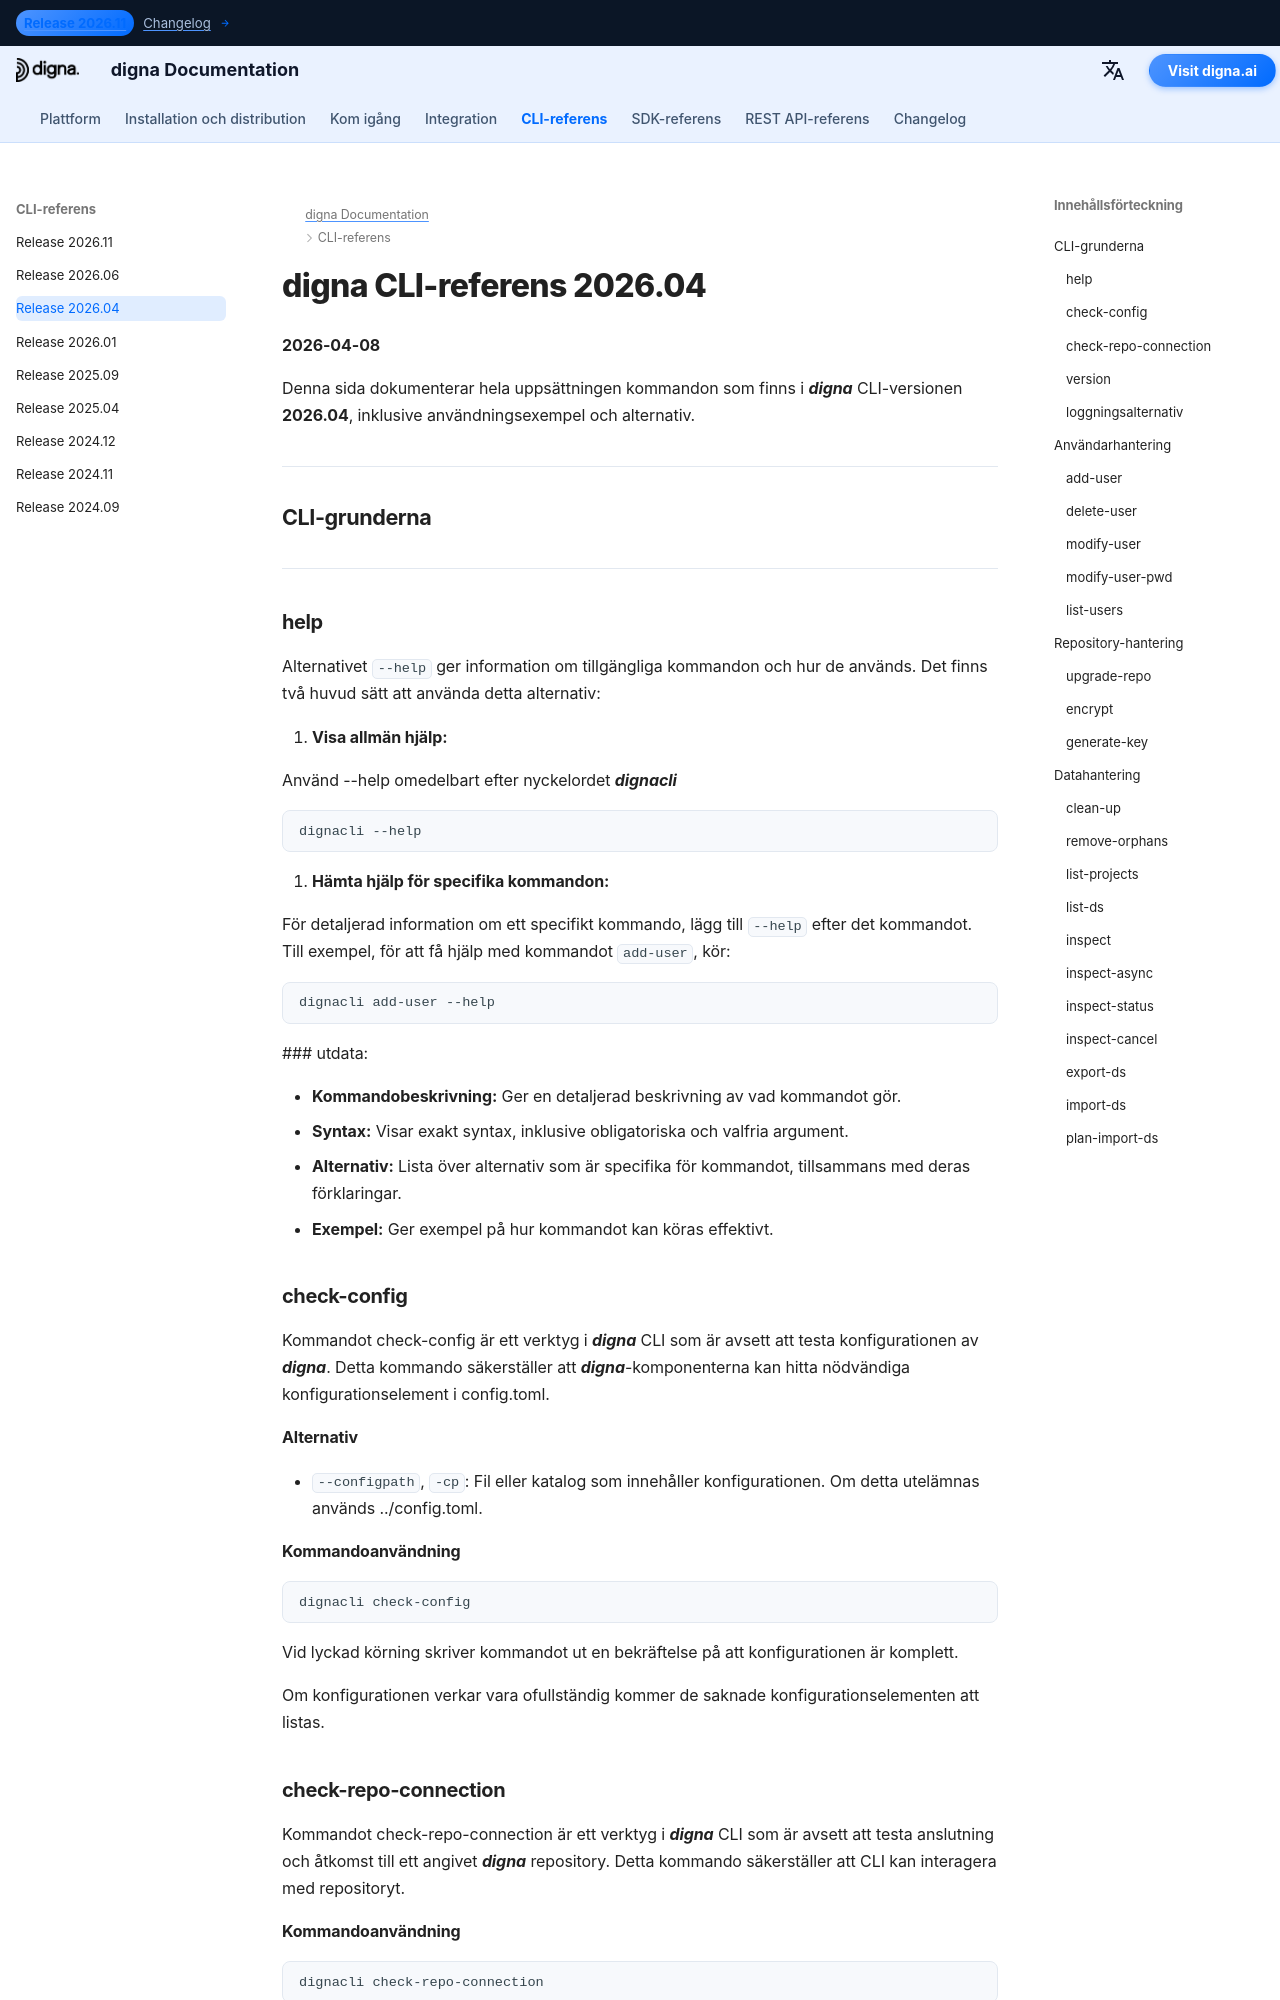

repository: dignaai/digna-docs · page: sv/cli/Command_Line_Interface_202604/index.html · generator: mkdocs

---
title: digna CLI-referens 2026.04 – kommandon & exempel | digna Dokumentation
description: Komplett referens för digna CLI-versionen 2026.04
image: /assets/logo_square.png
---

# digna CLI-referens 2026.04
**2026-04-08**

Denna sida dokumenterar hela uppsättningen kommandon som finns i ***digna*** CLI-versionen **2026.04**, inklusive användningsexempel och alternativ.

---

## CLI-grunderna

---

### help
Alternativet `--help` ger information om tillgängliga kommandon och hur de används. Det finns två huvud sätt att använda detta alternativ:

1. **Visa allmän hjälp:**
   
   Använd --help omedelbart efter nyckelordet ***dignacli***  
   ```bash
   dignacli --help
   ```

2. **Hämta hjälp för specifika kommandon:**  
  
   För detaljerad information om ett specifikt kommando, lägg till `--help` efter det kommandot.  
   Till exempel, för att få hjälp med kommandot `add-user`, kör:
   ```bash
   dignacli add-user --help
   ```

   ### utdata:
      
   - **Kommandobeskrivning:** Ger en detaljerad beskrivning av vad kommandot gör.  
   - **Syntax:** Visar exakt syntax, inklusive obligatoriska och valfria argument.  
   - **Alternativ:** Lista över alternativ som är specifika för kommandot, tillsammans med deras förklaringar.  
   - **Exempel:** Ger exempel på hur kommandot kan köras effektivt.

### check-config

Kommandot check-config är ett verktyg i ***digna*** CLI som är avsett att testa konfigurationen av ***digna***. Detta kommando säkerställer att ***digna***-komponenterna kan hitta nödvändiga konfigurationselement i config.toml.

#### Alternativ

- `--configpath`, `-cp`: Fil eller katalog som innehåller konfigurationen. Om detta utelämnas används ../config.toml.
      
#### Kommandoanvändning
```bash
dignacli check-config
```

Vid lyckad körning skriver kommandot ut en bekräftelse på att konfigurationen är komplett.  
  
Om konfigurationen verkar vara ofullständig kommer de saknade konfigurationselementen att listas.

  
### check-repo-connection

Kommandot check-repo-connection är ett verktyg i ***digna*** CLI som är avsett att testa anslutning och åtkomst till ett angivet ***digna*** repository. Detta kommando säkerställer att CLI kan interagera med repositoryt.
      
#### Kommandoanvändning
```bash
dignacli check-repo-connection
```

Vid lyckad körning visar kommandot en bekräftelse av anslutningen, tillsammans med detaljer om repositoryt: Repository-version, Host, Database och Schema.  
  
Om anslutningen till repositoryt inte lyckas, kontrollera config.toml-filen för korrekta konfigurationsinställningar.
